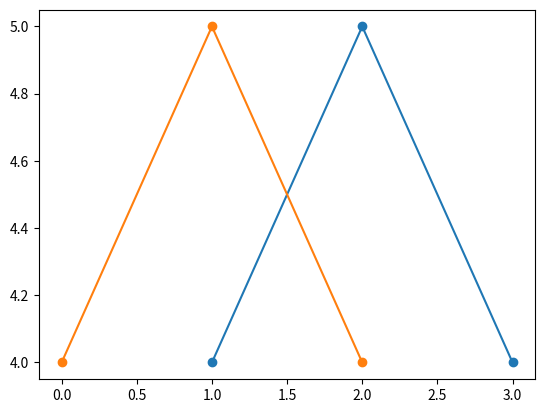
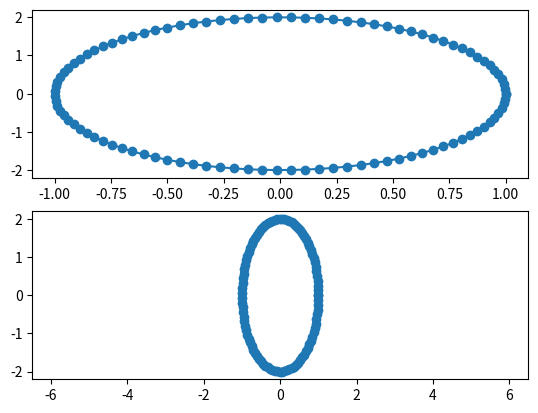

These charts were generated, in order, by the following Python code: (Note: this script raises an exception after producing the figures.)
# You must run this cell, but you can ignore its contents.

import hashlib

def ads_hash(ty):
    """Return a unique string for input"""
    ty_str = str(ty).encode()
    m = hashlib.sha256()
    m.update(ty_str)
    return m.hexdigest()[:10]

import numpy as np
import matplotlib.pyplot as plt

x = [1,2,3]
y = [4,5,4]
plt.plot(x,y,'o-')

y = [4,5,4]
plt.plot(y,'o-')

theta = np.linspace(0, 2*np.pi, 100)
x = np.cos(theta)
y = 2*np.sin(theta)

fig, axes = plt.subplots(nrows=2, ncols=1)
ax = axes[0]
ax.plot(x, y, 'o-')

ax = axes[1]
ax.plot(x, y, 'o-')
ax.axis('equal');

# Type your answer here and then run this and the following cell.


# If this runs without error, it means the answer in your previous cell was correct.
assert(ads_hash(tall_or_wide)=='241daf2e75')

class Turtle:
    def __init__(self):
        self.history = [(0.0,0.0)]
        self.angle_radians = 0.0
    def forward(self, distance):
        change_x = distance*np.cos(self.angle_radians)
        change_y = distance*np.sin(self.angle_radians)
        prev_pos = self.history[-1]
        cur_pos = (prev_pos[0] + change_x, prev_pos[1] + change_y)
        self.history.append(cur_pos)
    def turn(self, angle_degrees):
        angle_radians = angle_degrees/180.0*np.pi
        self.angle_radians += angle_radians

turtle = Turtle()
for i in range(12):
    turtle.turn(150.)
    turtle.forward(10.0)
xy = np.array(turtle.history)

fig, ax = plt.subplots(nrows=1, ncols=1)
ax.plot(xy[:,0], xy[:,1], 'o-')
ax.axis('equal');

turtle = Turtle()
for i in range(12):
    turtle.turn(115.)
    turtle.forward(6.0)
    turtle.turn(25.)
    turtle.forward(2.0)
    
xy = np.array(turtle.history)

fig, ax = plt.subplots(nrows=1, ncols=1)
ax.plot(xy[:,0], xy[:,1], 'o-')
ax.axis('equal');

fig.savefig('star.png')

# Your code here
turtle = Turtle()
for i in range(12):
    turtle.turn(150.)
    turtle.forward(10.0)
xy = np.array(turtle.history)

fig, ax = plt.subplots(nrows=1, ncols=1)
ax.plot(xy[:,0], xy[:,1], 'o-')
ax.axis('off')
ax.axis('equal')
ax.set_xticks([])
ax.set_yticks([])
fig.savefig('no-border.png')

# Your code here


# Your code here


# Your code here
